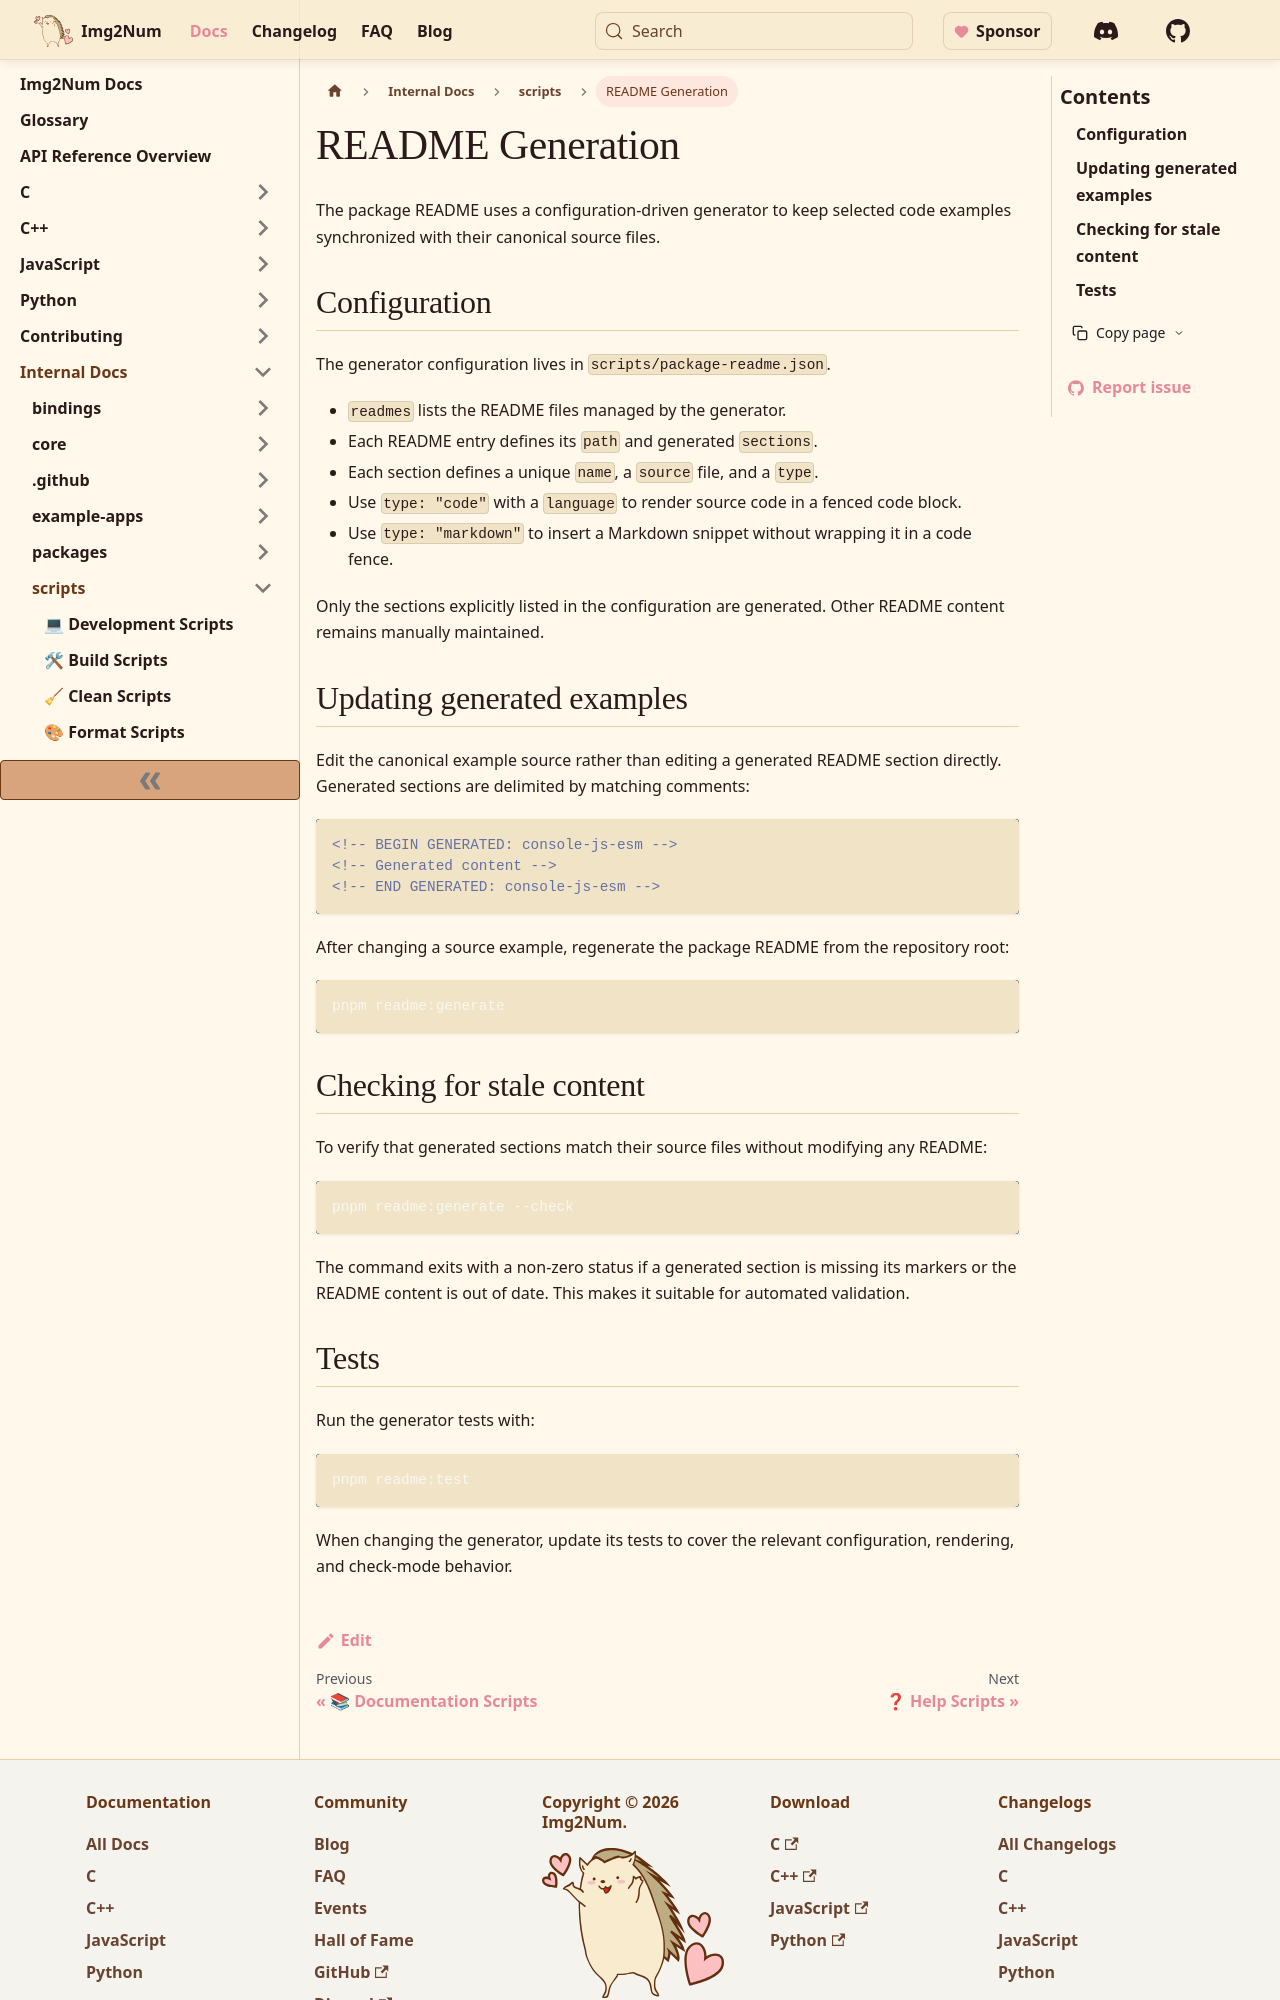

repository: Ryan-Millard/Img2Num · page: docs/internal/scripts/readme-generation/index.html · generator: docusaurus

---
sidebar_position: 9
title: README Generation
---

# README Generation

The package README uses a configuration-driven generator to keep selected code examples synchronized with their canonical source files.

## Configuration

The generator configuration lives in `scripts/package-readme.json`.

- `readmes` lists the README files managed by the generator.
- Each README entry defines its `path` and generated `sections`.
- Each section defines a unique `name`, a `source` file, and a `type`.
- Use `type: "code"` with a `language` to render source code in a fenced code block.
- Use `type: "markdown"` to insert a Markdown snippet without wrapping it in a code fence.

Only the sections explicitly listed in the configuration are generated. Other README content remains manually maintained.

## Updating generated examples

Edit the canonical example source rather than editing a generated README section directly. Generated sections are delimited by matching comments:

```md
<!-- BEGIN GENERATED: console-js-esm -->
<!-- Generated content -->
<!-- END GENERATED: console-js-esm -->
```

After changing a source example, regenerate the package README from the repository root:

```bash
pnpm readme:generate
```

## Checking for stale content

To verify that generated sections match their source files without modifying any README:

```bash
pnpm readme:generate --check
```

The command exits with a non-zero status if a generated section is missing its markers or the README content is out of date. This makes it suitable for automated validation.
